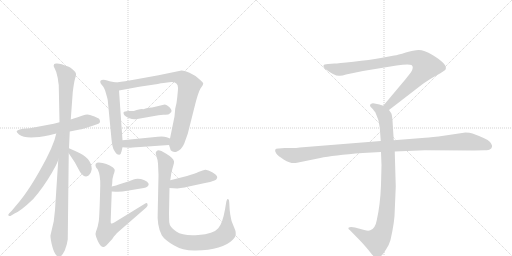
t = 0.00 s
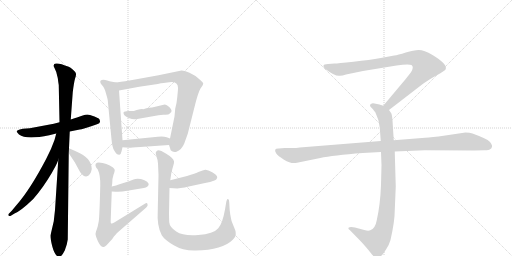
t = 2.43 s
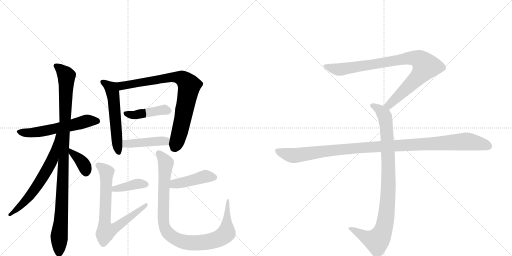
t = 4.86 s
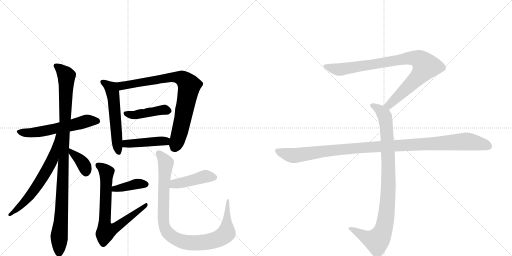
t = 7.30 s
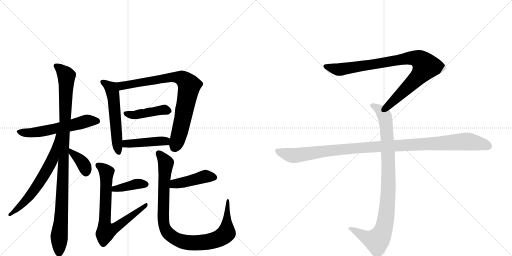
t = 9.73 s
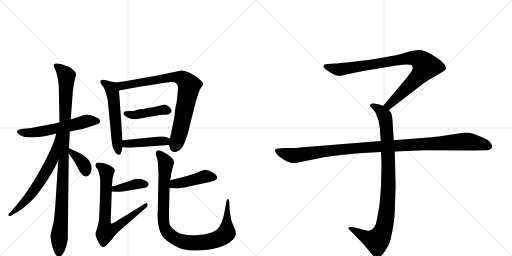
t = 12.16 s

The animated SVG that drew these frames (rendered in a browser with its animation timeline set to each time). Animation: 15 CSS @keyframes rules; one cycle of 12.16 s.

<svg version="1.1" viewBox="0 0 2048 1024" xmlns="http://www.w3.org/2000/svg">
  <g stroke="lightgray" stroke-dasharray="1,1" stroke-width="1" transform="scale(4, 4)">
    <line x1="0" y1="0" x2="256" y2="256"></line>
    <line x1="256" y1="0" x2="0" y2="256"></line>
    <line x1="128" y1="0" x2="128" y2="256"></line>
    <line x1="0" y1="128" x2="256" y2="128"></line>
    <line x1="256" y1="0" x2="512" y2="256"></line>
    <line x1="512" y1="0" x2="256" y2="256"></line>
    <line x1="384" y1="0" x2="384" y2="256"></line>
    <line x1="256" y1="128" x2="512" y2="128"></line>
  </g>
<g transform="scale(1, -1) translate(0, -850)">
   <style type="text/css">
    @keyframes keyframes0 {
      from {
       stroke: black;
       stroke-dashoffset: 575;
       stroke-width: 128;
       }
       65% {
       animation-timing-function: step-end;
       stroke: black;
       stroke-dashoffset: 0;
       stroke-width: 128;
       }
       to {
       stroke: black;
       stroke-width: 1024;
       }
       }
       #make-me-a-hanzi-animation-0 {
         animation: keyframes0 0.717936s both;
         animation-delay: 0.000000s;
         animation-timing-function: linear;
       }
    @keyframes keyframes1 {
      from {
       stroke: black;
       stroke-dashoffset: 1032;
       stroke-width: 128;
       }
       77% {
       animation-timing-function: step-end;
       stroke: black;
       stroke-dashoffset: 0;
       stroke-width: 128;
       }
       to {
       stroke: black;
       stroke-width: 1024;
       }
       }
       #make-me-a-hanzi-animation-1 {
         animation: keyframes1 1.089844s both;
         animation-delay: 0.717936s;
         animation-timing-function: linear;
       }
    @keyframes keyframes2 {
      from {
       stroke: black;
       stroke-dashoffset: 638;
       stroke-width: 128;
       }
       67% {
       animation-timing-function: step-end;
       stroke: black;
       stroke-dashoffset: 0;
       stroke-width: 128;
       }
       to {
       stroke: black;
       stroke-width: 1024;
       }
       }
       #make-me-a-hanzi-animation-2 {
         animation: keyframes2 0.769206s both;
         animation-delay: 1.807780s;
         animation-timing-function: linear;
       }
    @keyframes keyframes3 {
      from {
       stroke: black;
       stroke-dashoffset: 370;
       stroke-width: 128;
       }
       55% {
       animation-timing-function: step-end;
       stroke: black;
       stroke-dashoffset: 0;
       stroke-width: 128;
       }
       to {
       stroke: black;
       stroke-width: 1024;
       }
       }
       #make-me-a-hanzi-animation-3 {
         animation: keyframes3 0.551107s both;
         animation-delay: 2.576986s;
         animation-timing-function: linear;
       }
    @keyframes keyframes4 {
      from {
       stroke: black;
       stroke-dashoffset: 557;
       stroke-width: 128;
       }
       64% {
       animation-timing-function: step-end;
       stroke: black;
       stroke-dashoffset: 0;
       stroke-width: 128;
       }
       to {
       stroke: black;
       stroke-width: 1024;
       }
       }
       #make-me-a-hanzi-animation-4 {
         animation: keyframes4 0.703288s both;
         animation-delay: 3.128092s;
         animation-timing-function: linear;
       }
    @keyframes keyframes5 {
      from {
       stroke: black;
       stroke-dashoffset: 814;
       stroke-width: 128;
       }
       73% {
       animation-timing-function: step-end;
       stroke: black;
       stroke-dashoffset: 0;
       stroke-width: 128;
       }
       to {
       stroke: black;
       stroke-width: 1024;
       }
       }
       #make-me-a-hanzi-animation-5 {
         animation: keyframes5 0.912435s both;
         animation-delay: 3.831380s;
         animation-timing-function: linear;
       }
    @keyframes keyframes6 {
      from {
       stroke: black;
       stroke-dashoffset: 433;
       stroke-width: 128;
       }
       58% {
       animation-timing-function: step-end;
       stroke: black;
       stroke-dashoffset: 0;
       stroke-width: 128;
       }
       to {
       stroke: black;
       stroke-width: 1024;
       }
       }
       #make-me-a-hanzi-animation-6 {
         animation: keyframes6 0.602376s both;
         animation-delay: 4.743815s;
         animation-timing-function: linear;
       }
    @keyframes keyframes7 {
      from {
       stroke: black;
       stroke-dashoffset: 435;
       stroke-width: 128;
       }
       59% {
       animation-timing-function: step-end;
       stroke: black;
       stroke-dashoffset: 0;
       stroke-width: 128;
       }
       to {
       stroke: black;
       stroke-width: 1024;
       }
       }
       #make-me-a-hanzi-animation-7 {
         animation: keyframes7 0.604004s both;
         animation-delay: 5.346191s;
         animation-timing-function: linear;
       }
    @keyframes keyframes8 {
      from {
       stroke: black;
       stroke-dashoffset: 389;
       stroke-width: 128;
       }
       56% {
       animation-timing-function: step-end;
       stroke: black;
       stroke-dashoffset: 0;
       stroke-width: 128;
       }
       to {
       stroke: black;
       stroke-width: 1024;
       }
       }
       #make-me-a-hanzi-animation-8 {
         animation: keyframes8 0.566569s both;
         animation-delay: 5.950195s;
         animation-timing-function: linear;
       }
    @keyframes keyframes9 {
      from {
       stroke: black;
       stroke-dashoffset: 728;
       stroke-width: 128;
       }
       70% {
       animation-timing-function: step-end;
       stroke: black;
       stroke-dashoffset: 0;
       stroke-width: 128;
       }
       to {
       stroke: black;
       stroke-width: 1024;
       }
       }
       #make-me-a-hanzi-animation-9 {
         animation: keyframes9 0.842448s both;
         animation-delay: 6.516764s;
         animation-timing-function: linear;
       }
    @keyframes keyframes10 {
      from {
       stroke: black;
       stroke-dashoffset: 434;
       stroke-width: 128;
       }
       59% {
       animation-timing-function: step-end;
       stroke: black;
       stroke-dashoffset: 0;
       stroke-width: 128;
       }
       to {
       stroke: black;
       stroke-width: 1024;
       }
       }
       #make-me-a-hanzi-animation-10 {
         animation: keyframes10 0.603190s both;
         animation-delay: 7.359212s;
         animation-timing-function: linear;
       }
    @keyframes keyframes11 {
      from {
       stroke: black;
       stroke-dashoffset: 973;
       stroke-width: 128;
       }
       76% {
       animation-timing-function: step-end;
       stroke: black;
       stroke-dashoffset: 0;
       stroke-width: 128;
       }
       to {
       stroke: black;
       stroke-width: 1024;
       }
       }
       #make-me-a-hanzi-animation-11 {
         animation: keyframes11 1.041829s both;
         animation-delay: 7.962402s;
         animation-timing-function: linear;
       }
    @keyframes keyframes12 {
      from {
       stroke: black;
       stroke-dashoffset: 901;
       stroke-width: 128;
       }
       75% {
       animation-timing-function: step-end;
       stroke: black;
       stroke-dashoffset: 0;
       stroke-width: 128;
       }
       to {
       stroke: black;
       stroke-width: 1024;
       }
       }
       #make-me-a-hanzi-animation-12 {
         animation: keyframes12 0.983236s both;
         animation-delay: 9.004232s;
         animation-timing-function: linear;
       }
    @keyframes keyframes13 {
      from {
       stroke: black;
       stroke-dashoffset: 948;
       stroke-width: 128;
       }
       76% {
       animation-timing-function: step-end;
       stroke: black;
       stroke-dashoffset: 0;
       stroke-width: 128;
       }
       to {
       stroke: black;
       stroke-width: 1024;
       }
       }
       #make-me-a-hanzi-animation-13 {
         animation: keyframes13 1.021484s both;
         animation-delay: 9.987467s;
         animation-timing-function: linear;
       }
    @keyframes keyframes14 {
      from {
       stroke: black;
       stroke-dashoffset: 1108;
       stroke-width: 128;
       }
       78% {
       animation-timing-function: step-end;
       stroke: black;
       stroke-dashoffset: 0;
       stroke-width: 128;
       }
       to {
       stroke: black;
       stroke-width: 1024;
       }
       }
       #make-me-a-hanzi-animation-14 {
         animation: keyframes14 1.151693s both;
         animation-delay: 11.008952s;
         animation-timing-function: linear;
       }
</style>
<path d="M 238 361 L 215 355 L 119 337 L 91 335 L 79 332 Q 70 330 67 326 Q 65 322 76 312 Q 104 290 197 309 L 225 316 L 279 324 L 319 332 Q 331 333 365 345 L 388 353 Q 401 357 400 364 Q 400 372 395 376 Q 390 379 378 384 L 360 390 Q 348 394 331 388 Q 315 382 283 372 L 238 361 Z" fill="lightgray"></path> 
<path d="M 235 510 L 238 361 L 233 210 L 220 10 L 215 -35 L 202 -91 Q 201 -100 207 -127 Q 213 -154 222 -167 Q 232 -180 237 -179 Q 247 -176 259 -152 L 267 -128 L 271 -108 L 275 237 L 276 257 L 279 324 L 283 372 L 291 481 Q 296 521 300 535 Q 305 549 304 555 Q 304 561 292 571 Q 281 581 275 583 Q 236 599 224 596 Q 209 595 218 578 L 225 562 L 231 538 Q 233 521 235 510 Z" fill="lightgray"></path> 
<path d="M 225 316 L 218 290 Q 206 255 185 215 Q 120 91 67 31 L 47 7 L 37 -3 Q 31 -8 34 -12 Q 37 -16 45 -12 L 58 -4 Q 82 5 133 54 Q 171 97 207 158 L 223 187 Q 227 194 233 210 C 288 350 233 345 225 316 Z" fill="lightgray"></path> 
<path d="M 275 237 L 301 198 Q 301 197 311 179 Q 329 142 345 144 Q 363 148 367 174 Q 366 220 303 245 L 276 257 C 256 266 258 262 275 237 Z" fill="lightgray"></path> 
<path d="M 465 520 L 443 524 Q 441 524 429 528 Q 410 535 402 527 Q 398 520 410 507 Q 418 499 424 476 Q 431 452 431 449 L 446 293 Q 449 259 457 248 Q 465 231 477 231 Q 483 230 486 244 L 490 261 L 490 289 L 476 488 C 474 518 474 518 465 520 Z" fill="lightgray"></path> 
<path d="M 676 270 L 681 255 Q 681 249 688 245 Q 696 240 706 243 Q 726 250 737 276 L 751 315 L 777 418 Q 792 480 802 496 Q 813 511 813 516 Q 813 520 802 529 Q 784 548 758 559 Q 733 569 726 568 L 634 549 L 518 528 Q 509 526 465 520 C 435 516 447 483 476 488 L 557 503 L 631 514 Q 659 520 669 520 Q 712 528 712 499 Q 712 490 709 461 L 706 438 L 701 416 L 698 384 L 680 296 C 675 273 675 273 676 270 Z" fill="lightgray"></path> 
<path d="M 549 374 L 634 389 L 653 391 Q 672 392 675 393 Q 678 394 681 398 Q 692 405 680 419 Q 665 432 659 432 L 608 420 L 596 419 Q 586 419 573 413 Q 567 415 551 411 Q 535 406 533 406 L 514 406 Q 497 404 495 402 Q 493 399 495 394 Q 496 390 500 387 Q 520 370 549 374 Z" fill="lightgray"></path> 
<path d="M 490 261 L 517 259 Q 523 259 561 262 L 676 270 C 706 272 708 285 680 296 L 667 301 Q 652 306 631 303 L 490 289 C 460 286 460 263 490 261 Z" fill="lightgray"></path> 
<path d="M 447 84 L 463 83 Q 479 81 515 88 L 575 98 Q 584 100 590 104 Q 604 116 578 129 Q 552 139 534 132 Q 517 125 497 119 L 475 112 Q 467 109 447 104 C 418 97 417 86 447 84 Z" fill="lightgray"></path> 
<path d="M 443 -26 L 447 84 L 447 104 L 449 118 Q 449 137 454 151 Q 459 164 459 170 Q 459 174 452 180 Q 427 198 395 200 Q 387 200 383 195 Q 380 190 384 181 L 391 172 Q 402 149 401 108 Q 398 -17 395 -35 L 391 -55 Q 388 -66 384 -76 Q 380 -86 384 -96 L 392 -116 Q 404 -140 415 -138 Q 419 -138 426 -131 L 449 -106 Q 453 -98 468 -82 L 585 20 Q 593 28 590 34 Q 588 40 581 36 L 457 -40 Q 449 -45 445 -44 Q 442 -44 443 -26 Z" fill="lightgray"></path> 
<path d="M 748 146 L 681 129 C 652 122 648 100 678 98 L 709 96 L 730 99 Q 750 102 755 104 L 825 119 Q 859 126 865 132 Q 878 145 849 161 Q 830 172 821 171 Q 812 170 796 163 Q 781 156 748 146 Z" fill="lightgray"></path> 
<path d="M 681 129 L 685 156 Q 689 174 693 187 Q 697 199 696 205 Q 693 218 665 235 Q 637 252 630 248 Q 624 244 623 240 Q 622 236 626 224 Q 631 211 632 196 L 634 150 L 631 6 Q 627 -53 647 -91 Q 659 -110 695 -131 Q 731 -153 782 -152 Q 891 -150 932 -108 Q 943 -96 943 -88 Q 944 -80 941 -71 L 927 -36 Q 925 -29 921 -8 Q 918 13 918 22 L 917 40 Q 917 53 912 54 Q 907 56 904 36 L 900 12 Q 890 -44 873 -63 Q 854 -86 793 -90 Q 733 -95 705 -76 Q 678 -58 677 -39 Q 676 -20 676 -4 L 678 98 L 681 129 Z" fill="lightgray"></path> 
<path d="M 1556 410 L 1687 511 Q 1708 527 1745 548 Q 1783 569 1783 574 Q 1790 594 1730 630 Q 1696 650 1675 650 Q 1655 650 1623 640 Q 1591 630 1577 628 L 1523 618 Q 1479 610 1414 603 Q 1350 596 1338 596 L 1312 594 Q 1294 594 1294 587 Q 1292 583 1300 575 Q 1342 543 1360 547 Q 1369 547 1384 552 L 1452 566 L 1586 588 Q 1633 595 1646 590 Q 1657 582 1644 561 L 1622 533 L 1533 427 C 1514 404 1532 392 1556 410 Z" fill="lightgray"></path> 
<path d="M 1524 242 L 1526 189 L 1524 110 Q 1521 31 1507 -31 Q 1501 -65 1481 -71 Q 1474 -75 1457 -70 L 1420 -60 Q 1400 -56 1394 -61 Q 1392 -66 1399 -70 L 1442 -114 Q 1467 -141 1480 -158 Q 1493 -175 1498 -178 Q 1510 -188 1524 -174 Q 1531 -169 1544 -148 Q 1556 -131 1562 -110 Q 1579 -36 1579 8 L 1583 104 L 1579 244 L 1575 289 L 1570 368 Q 1568 391 1565 397 L 1556 410 C 1549 422 1549 422 1533 427 L 1518 432 L 1498 436 Q 1488 438 1484 434 Q 1480 433 1480 428 Q 1480 423 1488 417 Q 1500 403 1502 399 Q 1517 369 1519 340 L 1523 286 L 1524 242 Z" fill="lightgray"></path> 
<path d="M 1523 286 L 1199 260 Q 1185 258 1169 258 L 1139 258 L 1115 256 Q 1092 257 1105 236 Q 1111 227 1136 211 Q 1162 195 1183 198 L 1281 218 Q 1331 229 1451 238 L 1524 242 L 1579 244 L 1699 249 L 1896 248 L 1939 249 Q 1956 249 1960 253 Q 1966 255 1968 263 Q 1970 270 1959 283 Q 1948 295 1890 316 Q 1879 320 1862 320 L 1754 304 Q 1709 299 1688 298 L 1575 289 L 1523 286 Z" fill="lightgray"></path> 
      <clipPath id="make-me-a-hanzi-clip-0">
      <path d="M 238 361 L 215 355 L 119 337 L 91 335 L 79 332 Q 70 330 67 326 Q 65 322 76 312 Q 104 290 197 309 L 225 316 L 279 324 L 319 332 Q 331 333 365 345 L 388 353 Q 401 357 400 364 Q 400 372 395 376 Q 390 379 378 384 L 360 390 Q 348 394 331 388 Q 315 382 283 372 L 238 361 Z" fill="lightgray"></path>
      </clipPath>
      <path clip-path="url(#make-me-a-hanzi-clip-0)" d="M 75 325 L 94 319 L 162 323 L 344 365 L 388 365 " fill="none" id="make-me-a-hanzi-animation-0" stroke-dasharray="447 894" stroke-linecap="round"></path>

      <clipPath id="make-me-a-hanzi-clip-1">
      <path d="M 235 510 L 238 361 L 233 210 L 220 10 L 215 -35 L 202 -91 Q 201 -100 207 -127 Q 213 -154 222 -167 Q 232 -180 237 -179 Q 247 -176 259 -152 L 267 -128 L 271 -108 L 275 237 L 276 257 L 279 324 L 283 372 L 291 481 Q 296 521 300 535 Q 305 549 304 555 Q 304 561 292 571 Q 281 581 275 583 Q 236 599 224 596 Q 209 595 218 578 L 225 562 L 231 538 Q 233 521 235 510 Z" fill="lightgray"></path>
      </clipPath>
      <path clip-path="url(#make-me-a-hanzi-clip-1)" d="M 224 586 L 244 573 L 266 546 L 237 -171 " fill="none" id="make-me-a-hanzi-animation-1" stroke-dasharray="904 1808" stroke-linecap="round"></path>

      <clipPath id="make-me-a-hanzi-clip-2">
      <path d="M 225 316 L 218 290 Q 206 255 185 215 Q 120 91 67 31 L 47 7 L 37 -3 Q 31 -8 34 -12 Q 37 -16 45 -12 L 58 -4 Q 82 5 133 54 Q 171 97 207 158 L 223 187 Q 227 194 233 210 C 288 350 233 345 225 316 Z" fill="lightgray"></path>
      </clipPath>
      <path clip-path="url(#make-me-a-hanzi-clip-2)" d="M 232 310 L 212 218 L 158 120 L 114 58 L 40 -9 " fill="none" id="make-me-a-hanzi-animation-2" stroke-dasharray="510 1020" stroke-linecap="round"></path>

      <clipPath id="make-me-a-hanzi-clip-3">
      <path d="M 275 237 L 301 198 Q 301 197 311 179 Q 329 142 345 144 Q 363 148 367 174 Q 366 220 303 245 L 276 257 C 256 266 258 262 275 237 Z" fill="lightgray"></path>
      </clipPath>
      <path clip-path="url(#make-me-a-hanzi-clip-3)" d="M 282 252 L 285 242 L 328 202 L 344 160 " fill="none" id="make-me-a-hanzi-animation-3" stroke-dasharray="242 484" stroke-linecap="round"></path>

      <clipPath id="make-me-a-hanzi-clip-4">
      <path d="M 465 520 L 443 524 Q 441 524 429 528 Q 410 535 402 527 Q 398 520 410 507 Q 418 499 424 476 Q 431 452 431 449 L 446 293 Q 449 259 457 248 Q 465 231 477 231 Q 483 230 486 244 L 490 261 L 490 289 L 476 488 C 474 518 474 518 465 520 Z" fill="lightgray"></path>
      </clipPath>
      <path clip-path="url(#make-me-a-hanzi-clip-4)" d="M 410 523 L 446 496 L 451 479 L 475 242 " fill="none" id="make-me-a-hanzi-animation-4" stroke-dasharray="429 858" stroke-linecap="round"></path>

      <clipPath id="make-me-a-hanzi-clip-5">
      <path d="M 676 270 L 681 255 Q 681 249 688 245 Q 696 240 706 243 Q 726 250 737 276 L 751 315 L 777 418 Q 792 480 802 496 Q 813 511 813 516 Q 813 520 802 529 Q 784 548 758 559 Q 733 569 726 568 L 634 549 L 518 528 Q 509 526 465 520 C 435 516 447 483 476 488 L 557 503 L 631 514 Q 659 520 669 520 Q 712 528 712 499 Q 712 490 709 461 L 706 438 L 701 416 L 698 384 L 680 296 C 675 273 675 273 676 270 Z" fill="lightgray"></path>
      </clipPath>
      <path clip-path="url(#make-me-a-hanzi-clip-5)" d="M 475 518 L 487 507 L 691 542 L 724 538 L 739 530 L 757 508 L 756 501 L 725 345 L 698 259 " fill="none" id="make-me-a-hanzi-animation-5" stroke-dasharray="686 1372" stroke-linecap="round"></path>

      <clipPath id="make-me-a-hanzi-clip-6">
      <path d="M 549 374 L 634 389 L 653 391 Q 672 392 675 393 Q 678 394 681 398 Q 692 405 680 419 Q 665 432 659 432 L 608 420 L 596 419 Q 586 419 573 413 Q 567 415 551 411 Q 535 406 533 406 L 514 406 Q 497 404 495 402 Q 493 399 495 394 Q 496 390 500 387 Q 520 370 549 374 Z" fill="lightgray"></path>
      </clipPath>
      <path clip-path="url(#make-me-a-hanzi-clip-6)" d="M 500 398 L 540 390 L 644 410 L 674 408 " fill="none" id="make-me-a-hanzi-animation-6" stroke-dasharray="305 610" stroke-linecap="round"></path>

      <clipPath id="make-me-a-hanzi-clip-7">
      <path d="M 490 261 L 517 259 Q 523 259 561 262 L 676 270 C 706 272 708 285 680 296 L 667 301 Q 652 306 631 303 L 490 289 C 460 286 460 263 490 261 Z" fill="lightgray"></path>
      </clipPath>
      <path clip-path="url(#make-me-a-hanzi-clip-7)" d="M 497 268 L 505 275 L 662 285 L 671 291 " fill="none" id="make-me-a-hanzi-animation-7" stroke-dasharray="307 614" stroke-linecap="round"></path>

      <clipPath id="make-me-a-hanzi-clip-8">
      <path d="M 447 84 L 463 83 Q 479 81 515 88 L 575 98 Q 584 100 590 104 Q 604 116 578 129 Q 552 139 534 132 Q 517 125 497 119 L 475 112 Q 467 109 447 104 C 418 97 417 86 447 84 Z" fill="lightgray"></path>
      </clipPath>
      <path clip-path="url(#make-me-a-hanzi-clip-8)" d="M 451 89 L 545 114 L 581 114 " fill="none" id="make-me-a-hanzi-animation-8" stroke-dasharray="261 522" stroke-linecap="round"></path>

      <clipPath id="make-me-a-hanzi-clip-9">
      <path d="M 443 -26 L 447 84 L 447 104 L 449 118 Q 449 137 454 151 Q 459 164 459 170 Q 459 174 452 180 Q 427 198 395 200 Q 387 200 383 195 Q 380 190 384 181 L 391 172 Q 402 149 401 108 Q 398 -17 395 -35 L 391 -55 Q 388 -66 384 -76 Q 380 -86 384 -96 L 392 -116 Q 404 -140 415 -138 Q 419 -138 426 -131 L 449 -106 Q 453 -98 468 -82 L 585 20 Q 593 28 590 34 Q 588 40 581 36 L 457 -40 Q 449 -45 445 -44 Q 442 -44 443 -26 Z" fill="lightgray"></path>
      </clipPath>
      <path clip-path="url(#make-me-a-hanzi-clip-9)" d="M 393 189 L 426 161 L 418 -45 L 424 -75 L 460 -62 L 584 28 " fill="none" id="make-me-a-hanzi-animation-9" stroke-dasharray="600 1200" stroke-linecap="round"></path>

      <clipPath id="make-me-a-hanzi-clip-10">
      <path d="M 748 146 L 681 129 C 652 122 648 100 678 98 L 709 96 L 730 99 Q 750 102 755 104 L 825 119 Q 859 126 865 132 Q 878 145 849 161 Q 830 172 821 171 Q 812 170 796 163 Q 781 156 748 146 Z" fill="lightgray"></path>
      </clipPath>
      <path clip-path="url(#make-me-a-hanzi-clip-10)" d="M 686 105 L 698 115 L 821 145 L 857 141 " fill="none" id="make-me-a-hanzi-animation-10" stroke-dasharray="306 612" stroke-linecap="round"></path>

      <clipPath id="make-me-a-hanzi-clip-11">
      <path d="M 681 129 L 685 156 Q 689 174 693 187 Q 697 199 696 205 Q 693 218 665 235 Q 637 252 630 248 Q 624 244 623 240 Q 622 236 626 224 Q 631 211 632 196 L 634 150 L 631 6 Q 627 -53 647 -91 Q 659 -110 695 -131 Q 731 -153 782 -152 Q 891 -150 932 -108 Q 943 -96 943 -88 Q 944 -80 941 -71 L 927 -36 Q 925 -29 921 -8 Q 918 13 918 22 L 917 40 Q 917 53 912 54 Q 907 56 904 36 L 900 12 Q 890 -44 873 -63 Q 854 -86 793 -90 Q 733 -95 705 -76 Q 678 -58 677 -39 Q 676 -20 676 -4 L 678 98 L 681 129 Z" fill="lightgray"></path>
      </clipPath>
      <path clip-path="url(#make-me-a-hanzi-clip-11)" d="M 634 237 L 663 198 L 654 70 L 655 -44 L 670 -81 L 700 -104 L 736 -118 L 791 -122 L 858 -111 L 890 -96 L 906 -78 L 909 42 L 914 47 " fill="none" id="make-me-a-hanzi-animation-11" stroke-dasharray="845 1690" stroke-linecap="round"></path>

      <clipPath id="make-me-a-hanzi-clip-12">
      <path d="M 1556 410 L 1687 511 Q 1708 527 1745 548 Q 1783 569 1783 574 Q 1790 594 1730 630 Q 1696 650 1675 650 Q 1655 650 1623 640 Q 1591 630 1577 628 L 1523 618 Q 1479 610 1414 603 Q 1350 596 1338 596 L 1312 594 Q 1294 594 1294 587 Q 1292 583 1300 575 Q 1342 543 1360 547 Q 1369 547 1384 552 L 1452 566 L 1586 588 Q 1633 595 1646 590 Q 1657 582 1644 561 L 1622 533 L 1533 427 C 1514 404 1532 392 1556 410 Z" fill="lightgray"></path>
      </clipPath>
      <path clip-path="url(#make-me-a-hanzi-clip-12)" d="M 1303 584 L 1362 572 L 1620 616 L 1651 619 L 1682 609 L 1703 585 L 1690 563 L 1575 447 L 1556 430 L 1543 429 " fill="none" id="make-me-a-hanzi-animation-12" stroke-dasharray="773 1546" stroke-linecap="round"></path>

      <clipPath id="make-me-a-hanzi-clip-13">
      <path d="M 1524 242 L 1526 189 L 1524 110 Q 1521 31 1507 -31 Q 1501 -65 1481 -71 Q 1474 -75 1457 -70 L 1420 -60 Q 1400 -56 1394 -61 Q 1392 -66 1399 -70 L 1442 -114 Q 1467 -141 1480 -158 Q 1493 -175 1498 -178 Q 1510 -188 1524 -174 Q 1531 -169 1544 -148 Q 1556 -131 1562 -110 Q 1579 -36 1579 8 L 1583 104 L 1579 244 L 1575 289 L 1570 368 Q 1568 391 1565 397 L 1556 410 C 1549 422 1549 422 1533 427 L 1518 432 L 1498 436 Q 1488 438 1484 434 Q 1480 433 1480 428 Q 1480 423 1488 417 Q 1500 403 1502 399 Q 1517 369 1519 340 L 1523 286 L 1524 242 Z" fill="lightgray"></path>
      </clipPath>
      <path clip-path="url(#make-me-a-hanzi-clip-13)" d="M 1489 426 L 1519 411 L 1535 393 L 1546 343 L 1554 111 L 1542 -32 L 1524 -92 L 1505 -113 L 1468 -102 L 1400 -64 " fill="none" id="make-me-a-hanzi-animation-13" stroke-dasharray="820 1640" stroke-linecap="round"></path>

      <clipPath id="make-me-a-hanzi-clip-14">
      <path d="M 1523 286 L 1199 260 Q 1185 258 1169 258 L 1139 258 L 1115 256 Q 1092 257 1105 236 Q 1111 227 1136 211 Q 1162 195 1183 198 L 1281 218 Q 1331 229 1451 238 L 1524 242 L 1579 244 L 1699 249 L 1896 248 L 1939 249 Q 1956 249 1960 253 Q 1966 255 1968 263 Q 1970 270 1959 283 Q 1948 295 1890 316 Q 1879 320 1862 320 L 1754 304 Q 1709 299 1688 298 L 1575 289 L 1523 286 Z" fill="lightgray"></path>
      </clipPath>
      <path clip-path="url(#make-me-a-hanzi-clip-14)" d="M 1111 246 L 1141 234 L 1184 228 L 1424 258 L 1858 284 L 1925 275 L 1955 265 " fill="none" id="make-me-a-hanzi-animation-14" stroke-dasharray="980 1960" stroke-linecap="round"></path>

</g>
</svg>
